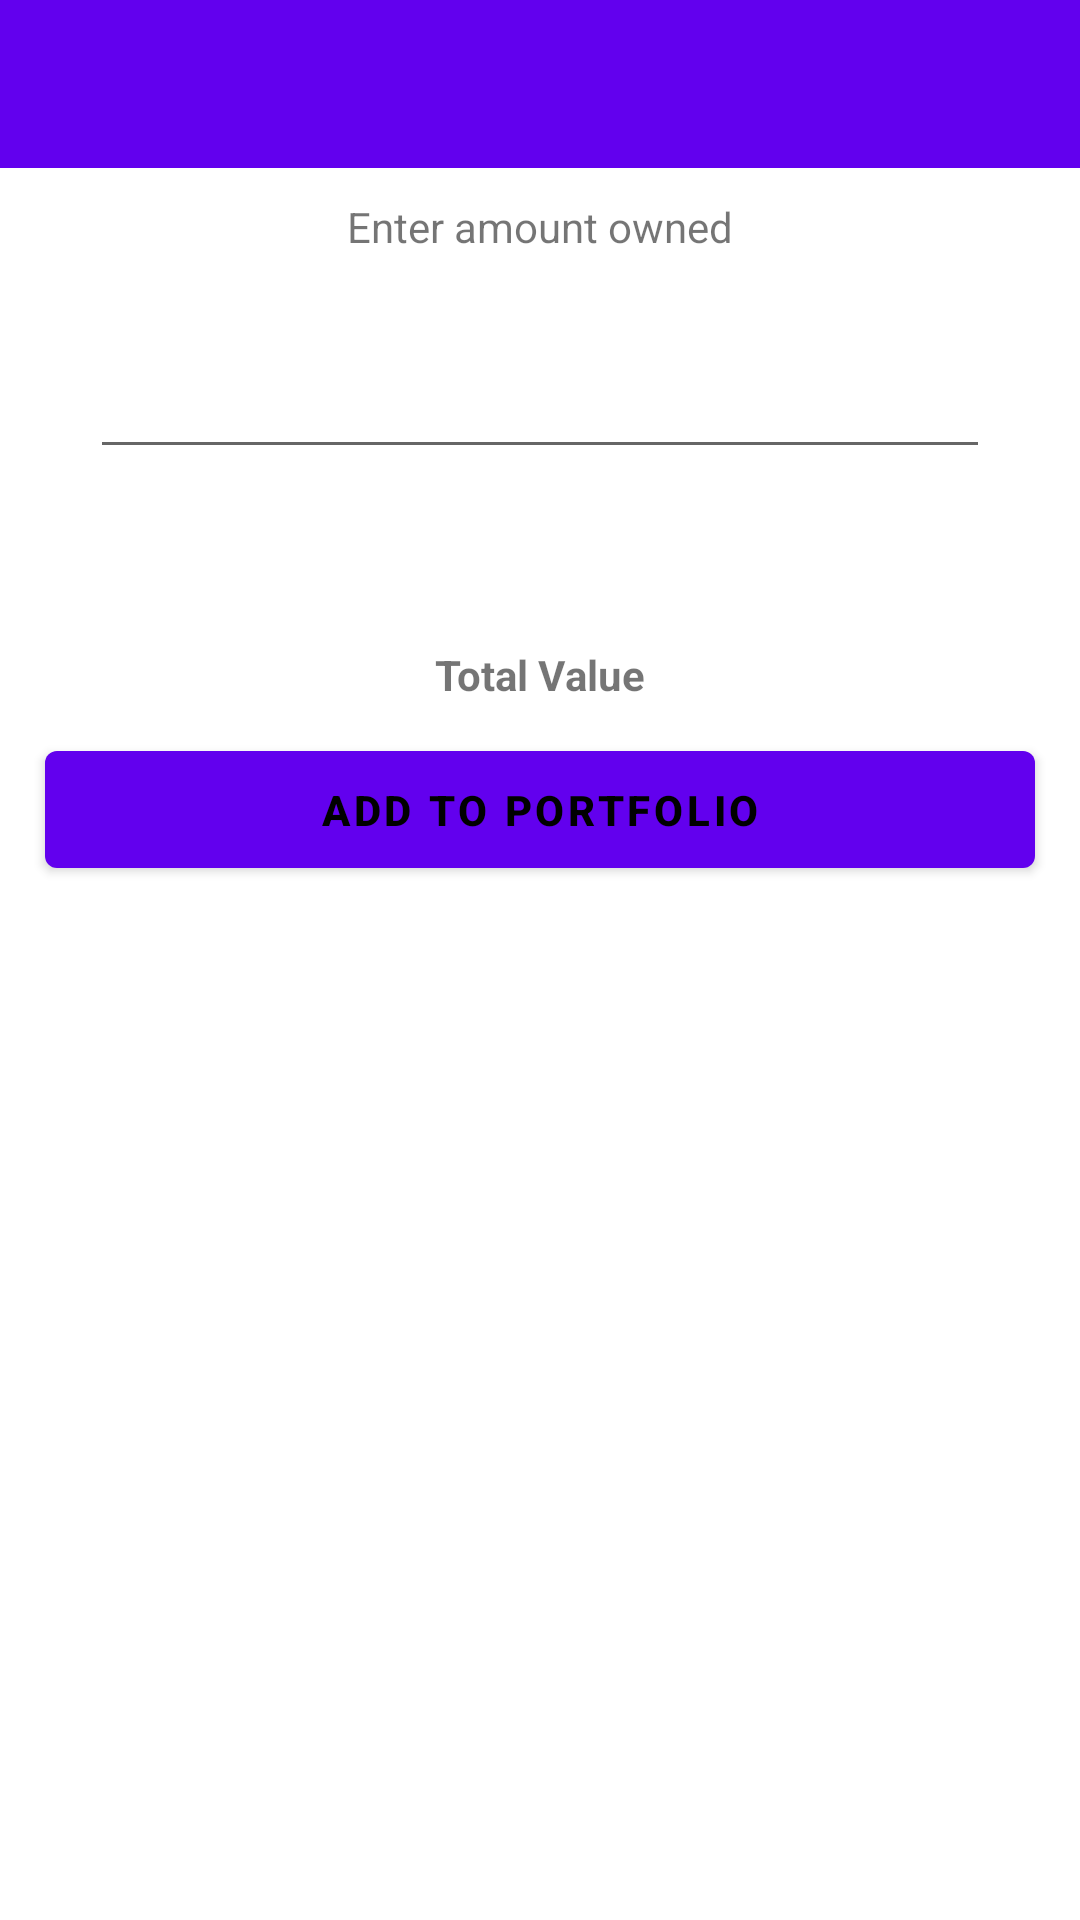

Here is an Android app screen rendered from its layout file. Give the layout XML and the strings, colors and styles it references.
<!-- AndroidManifest.xml: activity theme AppTheme.NoActionBar -->
<!-- res/layout/activity_add.xml -->
<?xml version="1.0" encoding="utf-8"?>
<androidx.appcompat.widget.LinearLayoutCompat
        xmlns:android="http://schemas.android.com/apk/res/android"
        xmlns:tools="http://schemas.android.com/tools"
        android:layout_width="match_parent"
        android:layout_height="match_parent"
        android:orientation="vertical"
        tools:context=".AddActivity">
    <com.google.android.material.appbar.AppBarLayout
            android:layout_width="match_parent"
            android:layout_height="wrap_content">
        <com.google.android.material.appbar.MaterialToolbar
                android:layout_width="match_parent"
                android:layout_height="wrap_content">

            <androidx.appcompat.widget.LinearLayoutCompat
                    android:orientation="horizontal"
                    android:layout_width="match_parent"
                    android:layout_height="wrap_content">

                <ImageView
                        android:id="@+id/back"
                        android:src="@drawable/ic_clear_black_24dp"
                        android:layout_gravity="center"
                        android:layout_width="wrap_content"
                        android:layout_height="wrap_content"/>

                <ImageView
                        android:id="@+id/logo"
                        android:layout_marginStart="10dp"
                        android:layout_marginEnd="10dp"
                        android:layout_width="24dp"
                        android:layout_gravity="center"
                        android:layout_height="24dp"/>

                <androidx.appcompat.widget.LinearLayoutCompat
                        android:orientation="vertical"
                        android:layout_width="0dp"
                        android:layout_weight="1"
                        android:layout_height="wrap_content">
                    <TextView
                            android:id="@+id/name"
                            android:layout_width="wrap_content"
                            android:textColor="@android:color/black"
                            android:textStyle="bold"
                            android:layout_marginEnd="10dp"
                            android:textSize="18sp"
                            android:layout_height="wrap_content"/>
                    <TextView
                            android:id="@+id/id"
                            android:layout_width="wrap_content"
                            android:layout_height="wrap_content"/>
                </androidx.appcompat.widget.LinearLayoutCompat>
            </androidx.appcompat.widget.LinearLayoutCompat>
        </com.google.android.material.appbar.MaterialToolbar>

    </com.google.android.material.appbar.AppBarLayout>

    <androidx.appcompat.widget.LinearLayoutCompat
            android:orientation="vertical"
            android:layout_width="match_parent"
            android:layout_height="wrap_content">

        <TextView
                android:text="Enter amount owned"
                android:layout_gravity="center"
                android:padding="10dp"
                android:layout_width="wrap_content"
                android:layout_height="wrap_content"/>

        <com.google.android.material.textfield.TextInputEditText
                android:id="@+id/coinAmount"
                android:layout_marginStart="30dp"
                android:layout_marginEnd="30dp"
                android:layout_marginTop="20dp"
                android:inputType="numberDecimal"
                android:layout_width="match_parent"
                android:textAlignment="center"
                android:layout_height="wrap_content"/>

        <TextView
                android:padding="10dp"
                android:layout_marginTop="20dp"
                android:textColor="@android:color/black"
                android:id="@+id/totalAmount"
                android:layout_width="wrap_content"
                android:layout_gravity="center"
                android:layout_height="wrap_content"/>

        <TextView
                android:text="Total Value"
                android:layout_gravity="center"
                android:layout_width="wrap_content"
                android:textSize="14sp"
                android:textStyle="bold"
                android:layout_height="wrap_content"/>

        <com.google.android.material.button.MaterialButton
                android:text="Add to Portfolio"
                android:id="@+id/submit"
                android:layout_marginTop="10dp"
                android:layout_width="match_parent"
                android:layout_height="wrap_content"
                android:layout_marginStart="15dp"
                android:layout_marginEnd="15dp"
                android:textStyle="bold"
                android:padding="10dp"
                android:textColor="@android:color/black"/>
    </androidx.appcompat.widget.LinearLayoutCompat>

</androidx.appcompat.widget.LinearLayoutCompat>
<!-- resources referenced by this layout -->
<resources>
  <style name="AppTheme.NoActionBar">
          <item name="windowActionBar">false</item>
          <item name="windowNoTitle">true</item>
      </style>
</resources>
